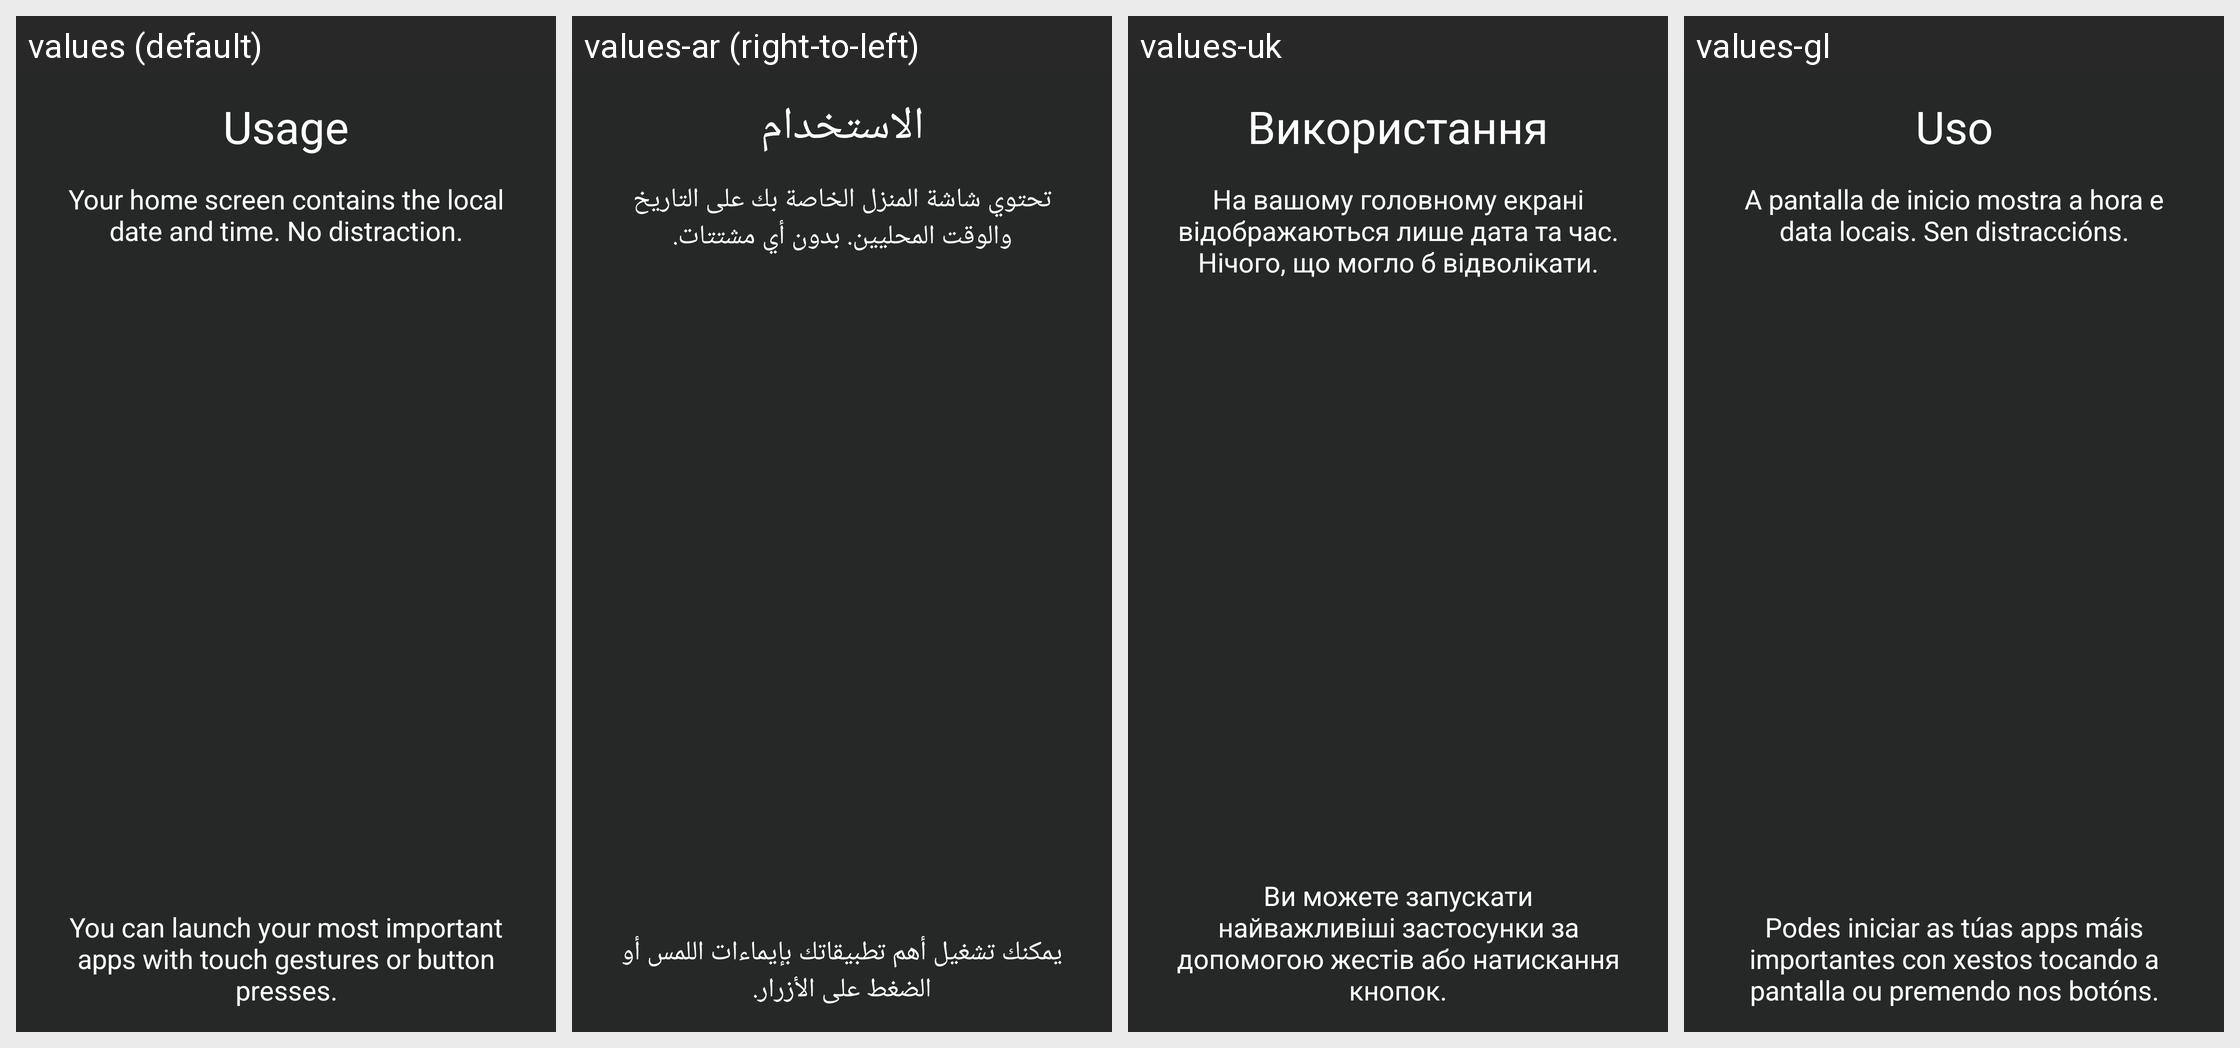

Here is an Android app screen in its default locale and in the app's own translations. Write out the translated-string differences for the strings that appear on this screen.
Android screen res/layout/tutorial_2_usage.xml rendered under 4 locales, left to right: values (default), values-ar (right-to-left), values-uk, values-gl. Device: Nexus 5 (rendered at 1080×1920; each locale shown at half size, 540×960, under a caption strip naming it); theme launcherBaseTheme.
Other locales in the repository, not shown: values-cs, values-de, values-en-rGB, values-es, values-fr, values-it, values-ja, values-lt, values-nl, values-pl, values-pt-rBR, values-ru, values-tr, values-zh-rCN.
Strings drawn on this screen, with the default value and each locale's value (text and hints the layout hard-codes, and strings that could not be matched under every locale, appear in the picture but are not listed):

tutorial_usage_title
  values: Usage
  values-ar: الاستخدام
  values-uk: Використання
  values-gl: Uso

tutorial_usage_text
  values: Your home screen contains the local date and time. No distraction.
  values-ar: تحتوي شاشة المنزل الخاصة بك على التاريخ والوقت المحليين. بدون أي مشتتات.
  values-uk: На вашому головному екрані відображаються лише дата та час. Нічого, що могло б відволікати.
  values-gl: A pantalla de inicio mostra a hora e data locais. Sen distraccións.

tutorial_usage_text_2
  values: You can launch your most important apps with touch gestures or button presses.
  values-ar: يمكنك تشغيل أهم تطبيقاتك بإيماءات اللمس أو الضغط على الأزرار.
  values-uk: Ви можете запускати найважливіші застосунки за допомогою жестів або натискання кнопок.
  values-gl: Podes iniciar as túas apps máis importantes con xestos tocando a pantalla ou premendo nos botóns.
